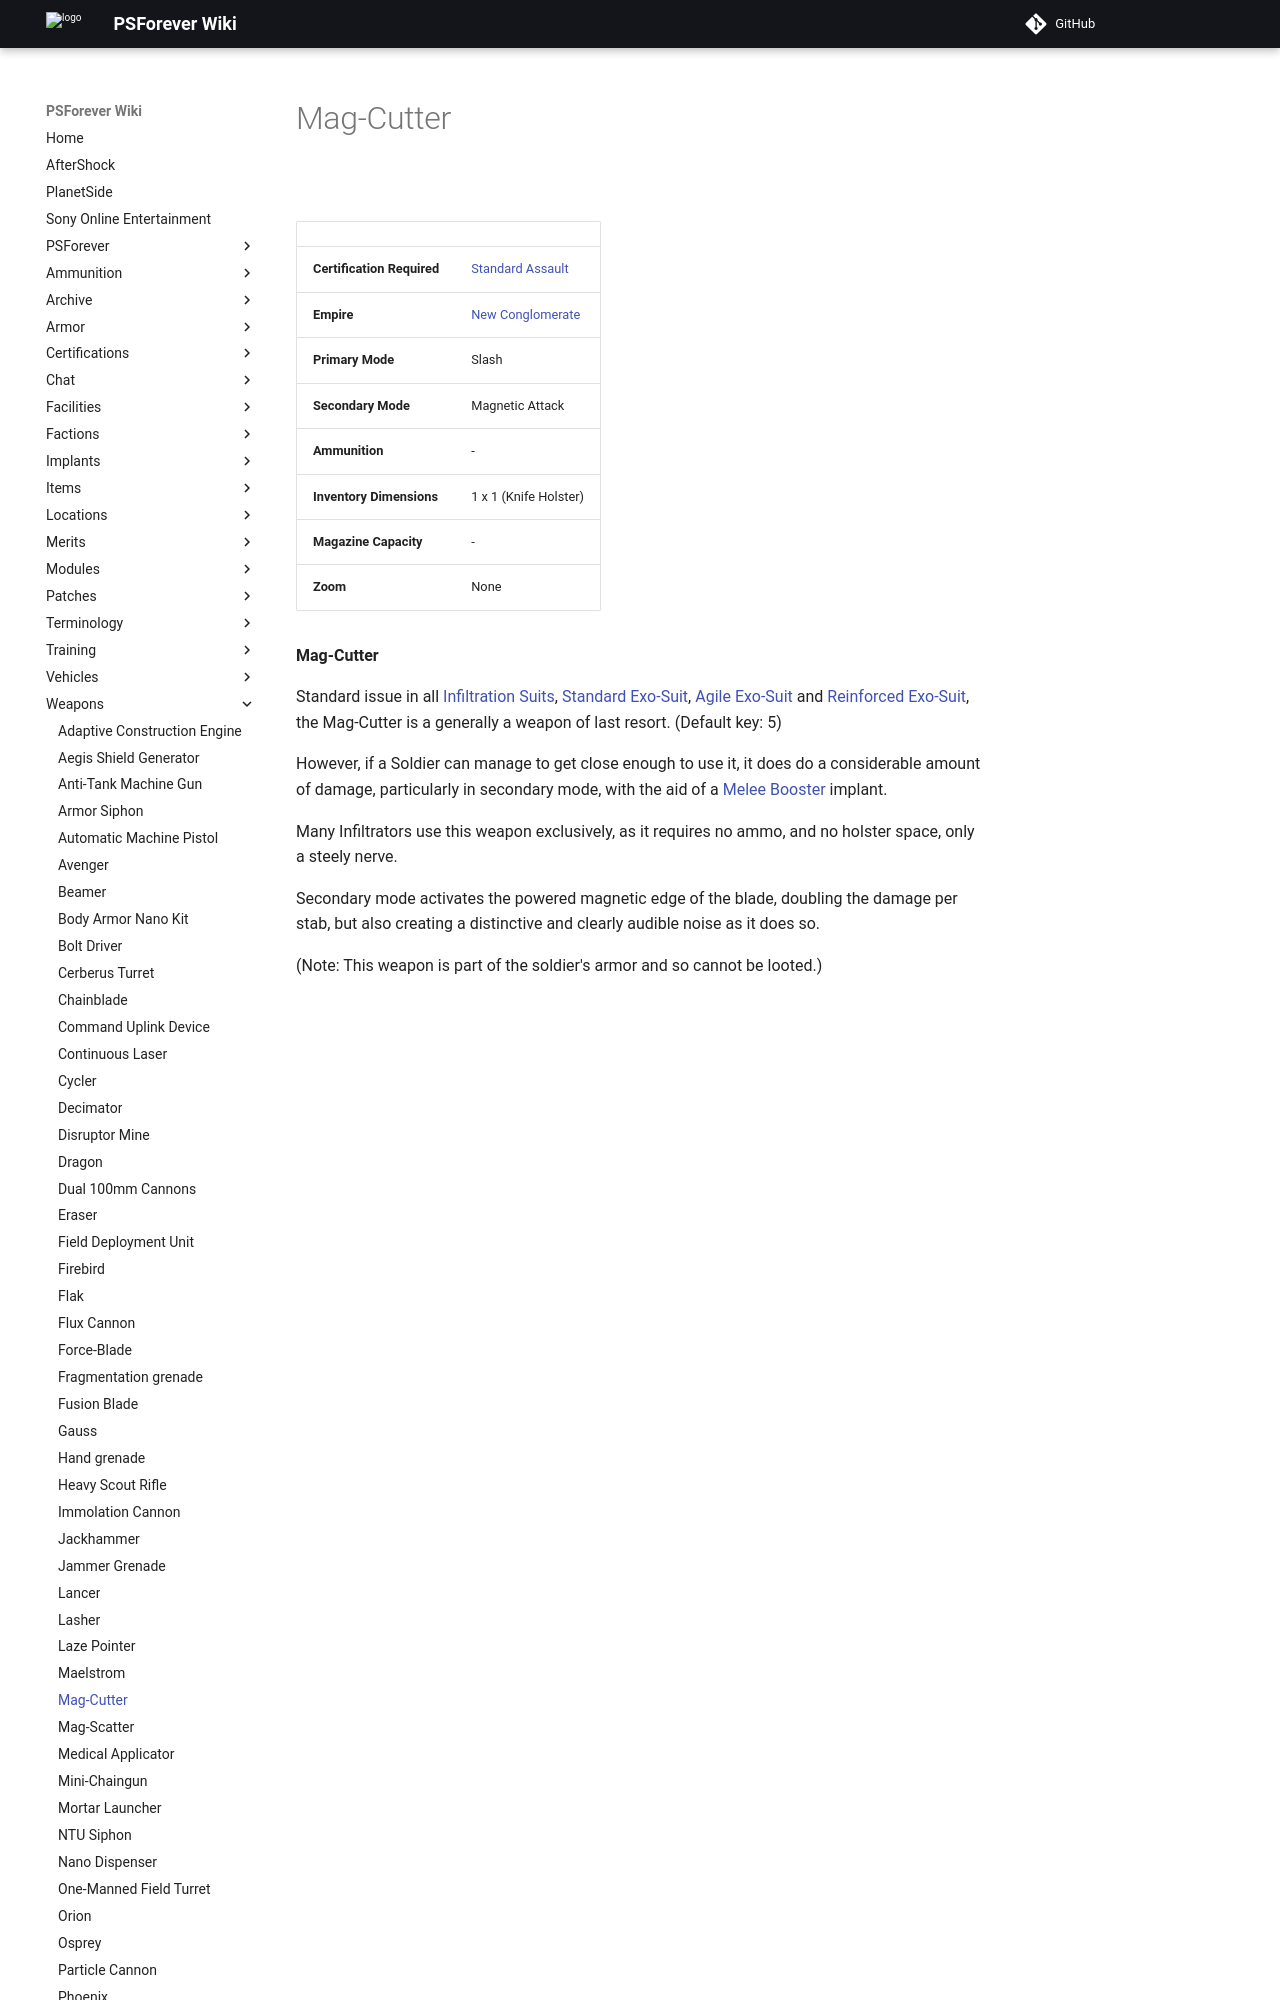

repository: psforever/wiki · page: weapons/Mag-Cutter/index.html · generator: mkdocs

# Mag-Cutter

![](../images/Magcutter.jpg "Magcutter.jpg")

|                            |                                                           |
| -------------------------- | --------------------------------------------------------- |
| **Certification Required** | [Standard Assault](../certifications/Standard_Assault.md) |
| **Empire**                 | [New Conglomerate](../factions/New_Conglomerate.md)            |
| **Primary Mode**           | Slash                                                     |
| **Secondary Mode**         | Magnetic Attack                                           |
| **Ammunition**             | \-                                                        |
| **Inventory Dimensions**   | 1 x 1 (Knife Holster)                                     |
| **Magazine Capacity**      | \-                                                        |
| **Zoom**                   | None                                                      |

**Mag-Cutter**

Standard issue in all [Infiltration Suits](../armor/Infiltration_Suit.md),
[Standard Exo-Suit](../armor/Standard_Exo-Suit.md),
[Agile Exo-Suit](../armor/Agile_Exo-Suit.md) and
[Reinforced Exo-Suit](../armor/Reinforced_Exo-Suit.md), the Mag-Cutter is a
generally a weapon of last resort. (Default key: 5)
